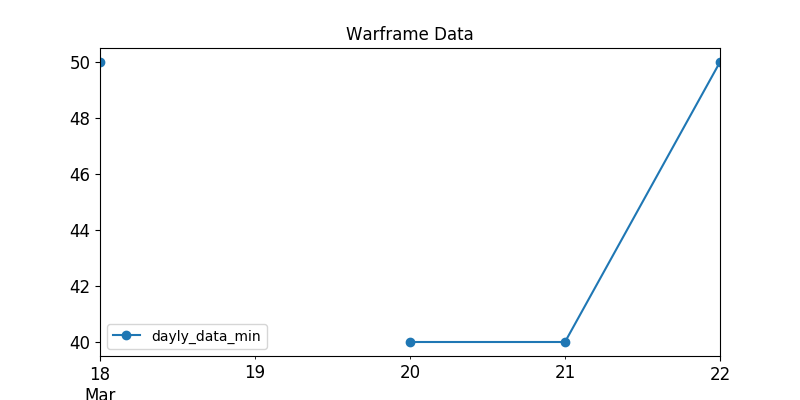

Data behind this chart, as committed beside it:
, last_seen, user, status_data, platinum, order_type
9, 2020-03-18, S0NGA, ingame, 300.0, sell
14, 2020-03-18, xX_DbK_Xx, online, 150.0, sell
21, 2020-03-18, Gucci.., ingame, 150.0, sell
33, 2020-03-18, Beaujolai, ingame, 120.0, sell
35, 2020-03-18, pr0.man, online, 170.0, sell
48, 2020-03-18, HLixir, ingame, 125.0, sell
63, 2020-03-18, PSvsXBOX, ingame, 200.0, sell
70, 2020-03-18, chongqingbaojiantang, ingame, 129.0, sell
73, 2020-03-18, Azarus, ingame, 80.0, sell
79, 2020-03-18, evildAmP, ingame, 125.0, sell
84, 2020-03-18, Tysonator, ingame, 100.0, sell
86, 2020-03-18, Paramo1d, online, 90.0, sell
93, 2020-03-18, SodaStereo, online, 90.0, sell
130, 2020-03-18, SombraDeLuna, ingame, 149.0, sell
135, 2020-03-18, -STR-kocalparslan97, ingame, 170.0, sell
138, 2020-03-18, .DF.Anubis., ingame, 160.0, sell
149, 2020-03-18, eneki123, ingame, 119.0, sell
156, 2020-03-18, Mazver, ingame, 199.0, sell
160, 2020-03-18, --Q--Xorent, ingame, 130.0, sell
190, 2020-03-18, TodoTec, ingame, 150.0, sell
203, 2020-03-18, --G--Atlante002, ingame, 110.0, sell
233, 2020-03-18, Hafemannus, ingame, 300.0, sell
234, 2020-03-18, DeadKid1990, ingame, 109.0, sell
245, 2020-03-18, Nimmpwqnmlgb, ingame, 90.0, sell
249, 2020-03-18, LastExceed, ingame, 100.0, sell
254, 2020-03-18, FrostyDemise, ingame, 180.0, sell
276, 2020-03-18, Arctic.Bear, ingame, 100.0, sell
287, 2020-03-18, HaliifaxX, ingame, 75.0, sell
301, 2020-03-18, Pirania123456789, ingame, 75.0, sell
308, 2020-03-18, Marsson11, ingame, 85.0, sell
312, 2020-03-18, DeathzReaperXIII, ingame, 85.0, sell
315, 2020-03-18, C0feTime, ingame, 80.0, sell
321, 2020-03-18, Alphaea, online, 80.0, sell
323, 2020-03-18, Donesas, ingame, 100.0, sell
338, 2020-03-18, YAM4, ingame, 100.0, sell
345, 2020-03-18, Stipike, ingame, 50.0, sell
356, 2020-03-18, Fright_Nights, ingame, 80.0, sell
380, 2020-03-18, Fiercam, ingame, 60.0, sell
387, 2020-03-18, Proboszcz13, ingame, 80.0, sell
390, 2020-03-18, Darkmanmanman, ingame, 75.0, sell
396, 2020-03-18, 23_flash_23, ingame, 150.0, sell
398, 2020-03-18, Clown1du, ingame, 100.0, sell
404, 2020-03-18, Ichika_Xist, ingame, 120.0, sell
418, 2020-03-18, -VM-Shark, ingame, 130.0, sell
424, 2020-03-18, lanzun2019, online, 60.0, sell
430, 2020-03-18, We-are-the-champions, ingame, 70.0, sell
433, 2020-03-18, blank123456789, ingame, 180.0, sell
454, 2020-03-18, darkriefah, ingame, 70.0, sell
459, 2020-03-18, Serinn.MkII, ingame, 70.0, sell
468, 2020-03-18, Skifcha001, ingame, 98.0, sell
469, 2020-03-18, Papstschlumpf, ingame, 100.0, sell
472, 2020-03-18, balabalalala, ingame, 60.0, sell
481, 2020-03-18, Filter6, ingame, 69.0, sell
496, 2020-03-18, CandyPlayZz, ingame, 65.0, sell
504, 2020-03-18, Denislam80001, ingame, 90.0, sell
533, 2020-03-18, mena1234, ingame, 60.0, sell
535, 2020-03-18, Xhen_Zui, ingame, 75.0, sell
541, 2020-03-18, Darkmagic599, ingame, 110.0, sell
545, 2020-03-18, zby20015, ingame, 60.0, sell
547, 2020-03-18, Craysuo, online, 58.0, sell
... 141 more rows
